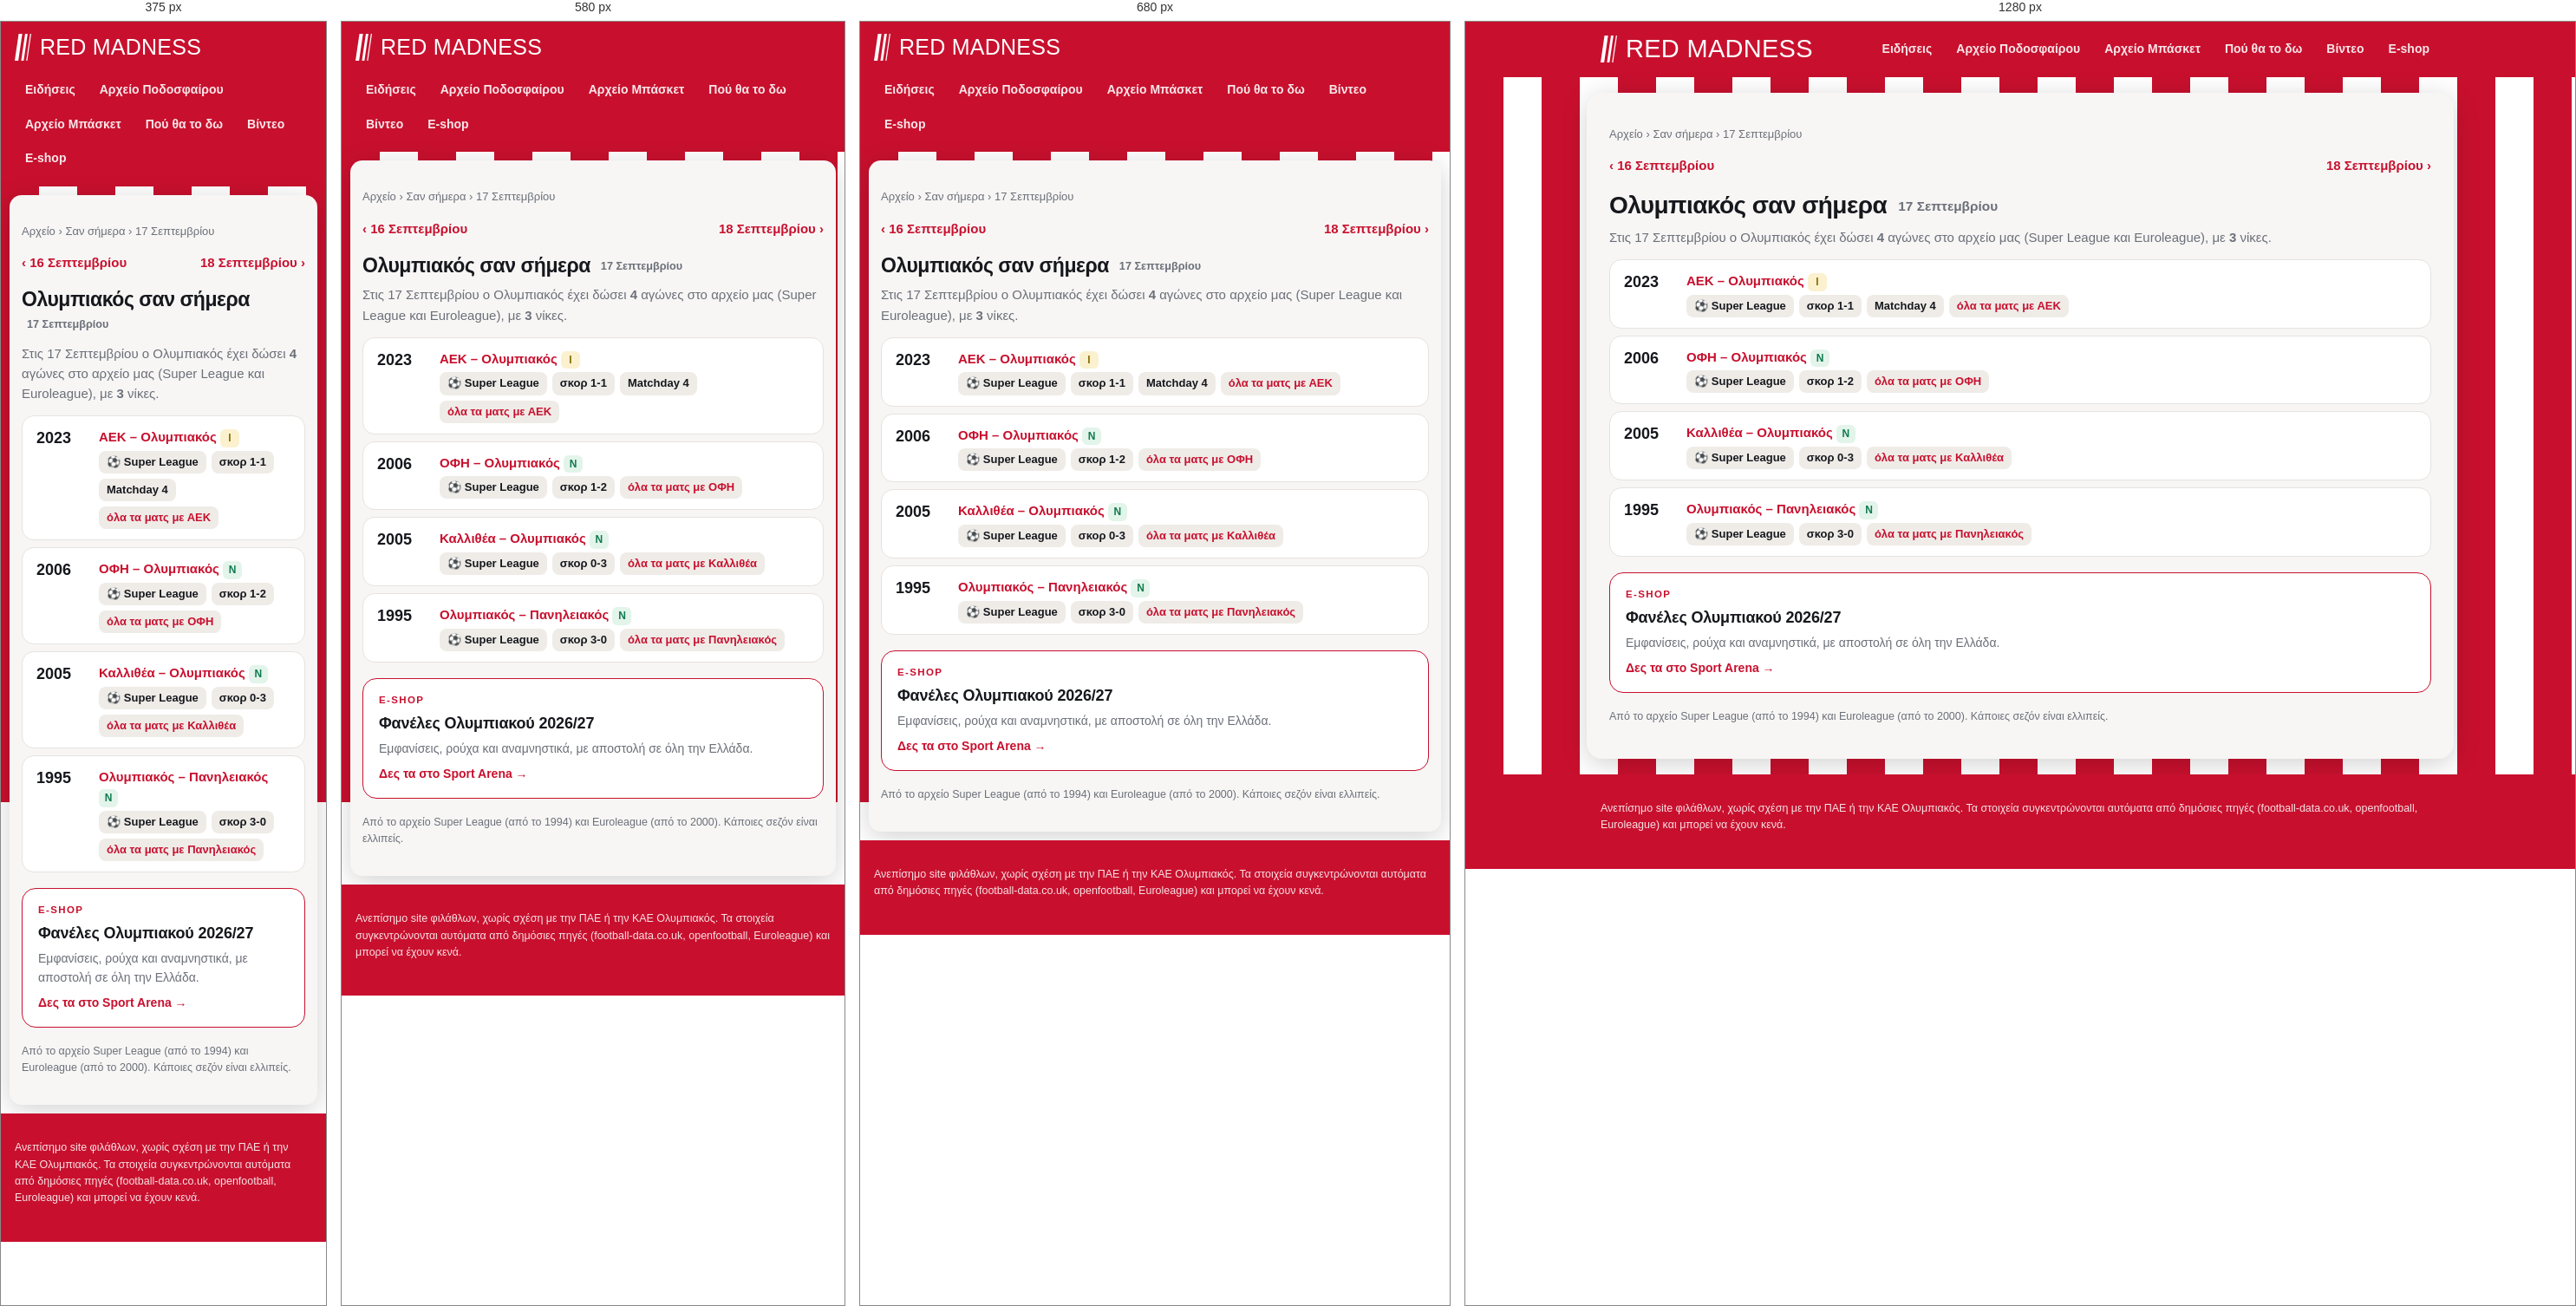
Rendered at 375 px, 580 px, 680 px and 1280 px, left to right.

<!-- file: 09-17.html -->
<!doctype html>
<html lang="el"><head>
<meta charset="utf-8"><meta name="viewport" content="width=device-width, initial-scale=1">
<title>Ολυμπιακός σαν σήμερα, 17 Σεπτεμβρίου: αγώνες και αποτελέσματα | Red Madness</title><meta name="description" content="Τι έκανε ο Ολυμπιακός σαν σήμερα, 17 Σεπτεμβρίου: όλοι οι αγώνες σε Super League και Euroleague αυτή την ημερομηνία, με αποτελέσματα."><link rel="canonical" href="https://redmadness.gr/san-simera/09-17.html">
<meta property="og:site_name" content="Red Madness"><meta property="og:locale" content="el_GR"><meta property="og:type" content="website"><meta property="og:title" content="Ολυμπιακός σαν σήμερα, 17 Σεπτεμβρίου: αγώνες και αποτελέσματα"><meta property="og:description" content="Τι έκανε ο Ολυμπιακός σαν σήμερα, 17 Σεπτεμβρίου: όλοι οι αγώνες σε Super League και Euroleague αυτή την ημερομηνία, με αποτελέσματα."><meta property="og:url" content="https://redmadness.gr/san-simera/09-17.html"><meta property="og:image" content="https://redmadness.gr/assets/og/default.png"><meta property="og:image:width" content="1200"><meta property="og:image:height" content="630"><meta name="twitter:card" content="summary_large_image"><meta name="robots" content="max-image-preview:large"><script type="application/ld+json">{"@context": "https://schema.org", "@type": "BreadcrumbList", "itemListElement": [{"@type": "ListItem", "position": 1, "name": "Αρχική", "item": "https://redmadness.gr/"}, {"@type": "ListItem", "position": 2, "name": "Αρχείο", "item": "https://redmadness.gr/arxeio/"}, {"@type": "ListItem", "position": 3, "name": "Σαν σήμερα", "item": "https://redmadness.gr/san-simera/"}, {"@type": "ListItem", "position": 4, "name": "17 Σεπτεμβρίου", "item": "https://redmadness.gr/san-simera/09-17.html"}]}</script>
<link rel="preconnect" href="https://fonts.googleapis.com">
<link href="https://fonts.googleapis.com/css2?family=Anton&family=Manrope:wght@400;600;800&display=swap" rel="stylesheet">
<link rel="icon" href="/assets/favicon.svg" type="image/svg+xml">
<link rel="apple-touch-icon" href="/assets/apple-touch-icon.png">
<link rel="manifest" href="/manifest.webmanifest">
<meta name="theme-color" content="#c8102e">
<link rel="stylesheet" href="/assets/site.css">
</head><body>
<header class="top"><div class="wrap">
  <a class="brand" href="/" aria-label="Red Madness, αρχική"><svg class="mark" viewBox="0 0 92 150" width="19" height="31" aria-hidden="true"><path d="M22 0h20L20 150H0z" fill="currentColor"/><path d="M58 0h14L50 150H36z" fill="currentColor"/><path d="M86 0h6L70 150h-6z" fill="currentColor"/></svg><span class="wm">Red Madness</span></a>
  <nav class="menu"><a href="/news.html">Ειδήσεις</a><a href="/arxeio/podosfairo/">Αρχείο Ποδοσφαίρου</a><a href="/arxeio/euroleague/">Αρχείο Μπάσκετ</a><a href="/tv/">Πού θα το δω</a><a href="/videos/">Βίντεο</a><a href="/eshop/">E-shop</a></nav>
</div></header>
<main class="wrap"><nav class="crumbs"><a href="/arxeio/">Αρχείο</a> › <a href="/san-simera/">Σαν σήμερα</a> › 17 Σεπτεμβρίου</nav><div class="pager"><a href="/san-simera/09-16.html">‹ 16 Σεπτεμβρίου</a><a href="/san-simera/09-18.html">18 Σεπτεμβρίου ›</a></div>
<h1>Ολυμπιακός σαν σήμερα <span class="sub">17 Σεπτεμβρίου</span></h1>
<p class="lead">Στις 17 Σεπτεμβρίου ο Ολυμπιακός έχει δώσει <b>4</b> αγώνες στο αρχείο μας (Super League και Euroleague), με <b>3</b> νίκες.</p>
<div class="tvrow"><span class="t">2023</span><div><b><a href="/arxeio/podosfairo/2023-24.html">ΑΕΚ – Ολυμπιακός</a></b> <span class="res d">Ι</span>
<div class="chs"><span class="ch">⚽ Super League</span><span class="ch">σκορ 1-1</span><span class="ch">Matchday 4</span><a class="ch" href="/arxeio/podosfairo/antipaloi/aek.html">όλα τα ματς με ΑΕΚ</a></div></div></div><div class="tvrow"><span class="t">2006</span><div><b><a href="/arxeio/podosfairo/2006-07.html">ΟΦΗ – Ολυμπιακός</a></b> <span class="res w">Ν</span>
<div class="chs"><span class="ch">⚽ Super League</span><span class="ch">σκορ 1-2</span><a class="ch" href="/arxeio/podosfairo/antipaloi/ofi.html">όλα τα ματς με ΟΦΗ</a></div></div></div><div class="tvrow"><span class="t">2005</span><div><b><a href="/arxeio/podosfairo/2005-06.html">Καλλιθέα – Ολυμπιακός</a></b> <span class="res w">Ν</span>
<div class="chs"><span class="ch">⚽ Super League</span><span class="ch">σκορ 0-3</span><a class="ch" href="/arxeio/podosfairo/antipaloi/kallithea.html">όλα τα ματς με Καλλιθέα</a></div></div></div><div class="tvrow"><span class="t">1995</span><div><b><a href="/arxeio/podosfairo/1995-96.html">Ολυμπιακός – Πανηλειακός</a></b> <span class="res w">Ν</span>
<div class="chs"><span class="ch">⚽ Super League</span><span class="ch">σκορ 3-0</span><a class="ch" href="/arxeio/podosfairo/antipaloi/panileiakos.html">όλα τα ματς με Πανηλειακός</a></div></div></div>
<a class="shop" href="https://www.sportarena.gr/%CF%83%CF%8D%CE%BB%CE%BB%CE%BF%CE%B3%CE%BF%CE%B9/%CE%B5%CE%BB%CE%BB%CE%B7%CE%BD%CE%B9%CE%BA%CE%AE-%CF%83%CE%BF%CF%8D%CF%80%CE%B5%CF%81-%CE%BB%CE%B9%CE%B3%CE%BA/%CE%BF%CE%BB%CF%85%CE%BC%CF%80%CE%B9%CE%B1%CE%BA%CF%8C%CF%82?sort=p.price&amp;order=DESC&amp;limit=40&amp;utm_source=redmadness&amp;utm_medium=referral&amp;utm_campaign=san-simera" target="_blank" rel="noopener sponsored"><span class="shop-k">E-shop</span><b>Φανέλες Ολυμπιακού 2026/27</b><span class="shop-t">Εμφανίσεις, ρούχα και αναμνηστικά, με αποστολή σε όλη την Ελλάδα.</span><span class="shop-go">Δες τα στο Sport Arena →</span></a>
<p class="note">Από το αρχείο Super League (από το 1994) και Euroleague (από το 2000). Κάποιες σεζόν είναι ελλιπείς.</p></main>
<footer><div class="wrap">Ανεπίσημο site φιλάθλων, χωρίς σχέση με την ΠΑΕ ή την ΚΑΕ Ολυμπιακός.
Τα στοιχεία συγκεντρώνονται αυτόματα από δημόσιες πηγές (football-data.co.uk, openfootball, Euroleague) και μπορεί να έχουν κενά.</div></footer>
<script>if ("serviceWorker" in navigator) navigator.serviceWorker.register("/sw.js").catch(() => {});</script>
<script src="/assets/consent.js" defer></script>
</body></html>

/* @media block from site.css */
@media (max-width:760px){ .home{grid-template-columns:1fr} .shops,.hero-shop{grid-template-columns:1fr} .brand .wm{font-size:25px} .cols,.cols.c3,.cards{grid-template-columns:1fr} h1{font-size:23px} .brand{font-size:19px} }

/* @media block from site.css */
@media (max-width:640px){.plist li{grid-template-columns:1fr}.plist .pl{justify-content:flex-start}}

/* @media block from site.css */
@media (max-width:520px){.lv-sc{font-size:15px}.lv-sc strong{font-size:26px}}

/* @media block from site.css */
@media (max-width:720px){main.wrap{margin:10px;padding:16px 14px 20px;border-radius:14px}}